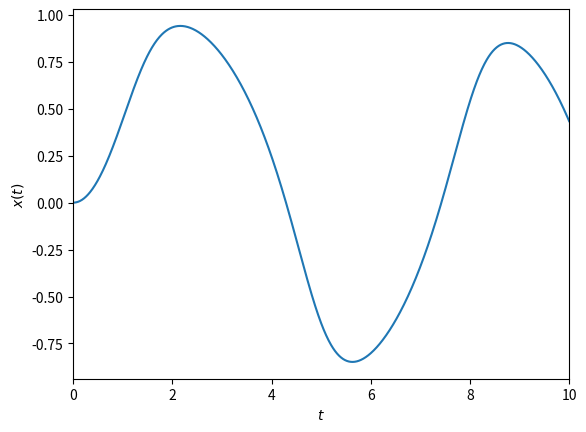

The script that saved this image:
from math import *
import numpy as np
import matplotlib.pyplot as plt

def f(x, t):
    return -x**3 + sin(t)

t_0 = 0
t_max = 10
x_0 = 0

t = np.linspace(t_0, t_max, 1001)
x = np.zeros(len(t), float)

## solution
h = t[1] - t[0]
for i in range(len(t)-1):
    x[i+1] = x[i] + h * f(x[i], t[i])

def Euler_Method(f,x,t):
    h = t[1] - t[0]
    for i in range(len(x)-1):
        x[i+1] = x[i] + f(x[i], t[i]) * h
    return x,t


plt.xlim(t_0, t_max)
plt.plot(t,x)
plt.xlabel(r"$t$")
plt.ylabel(r"$x(t)$")
plt.show()